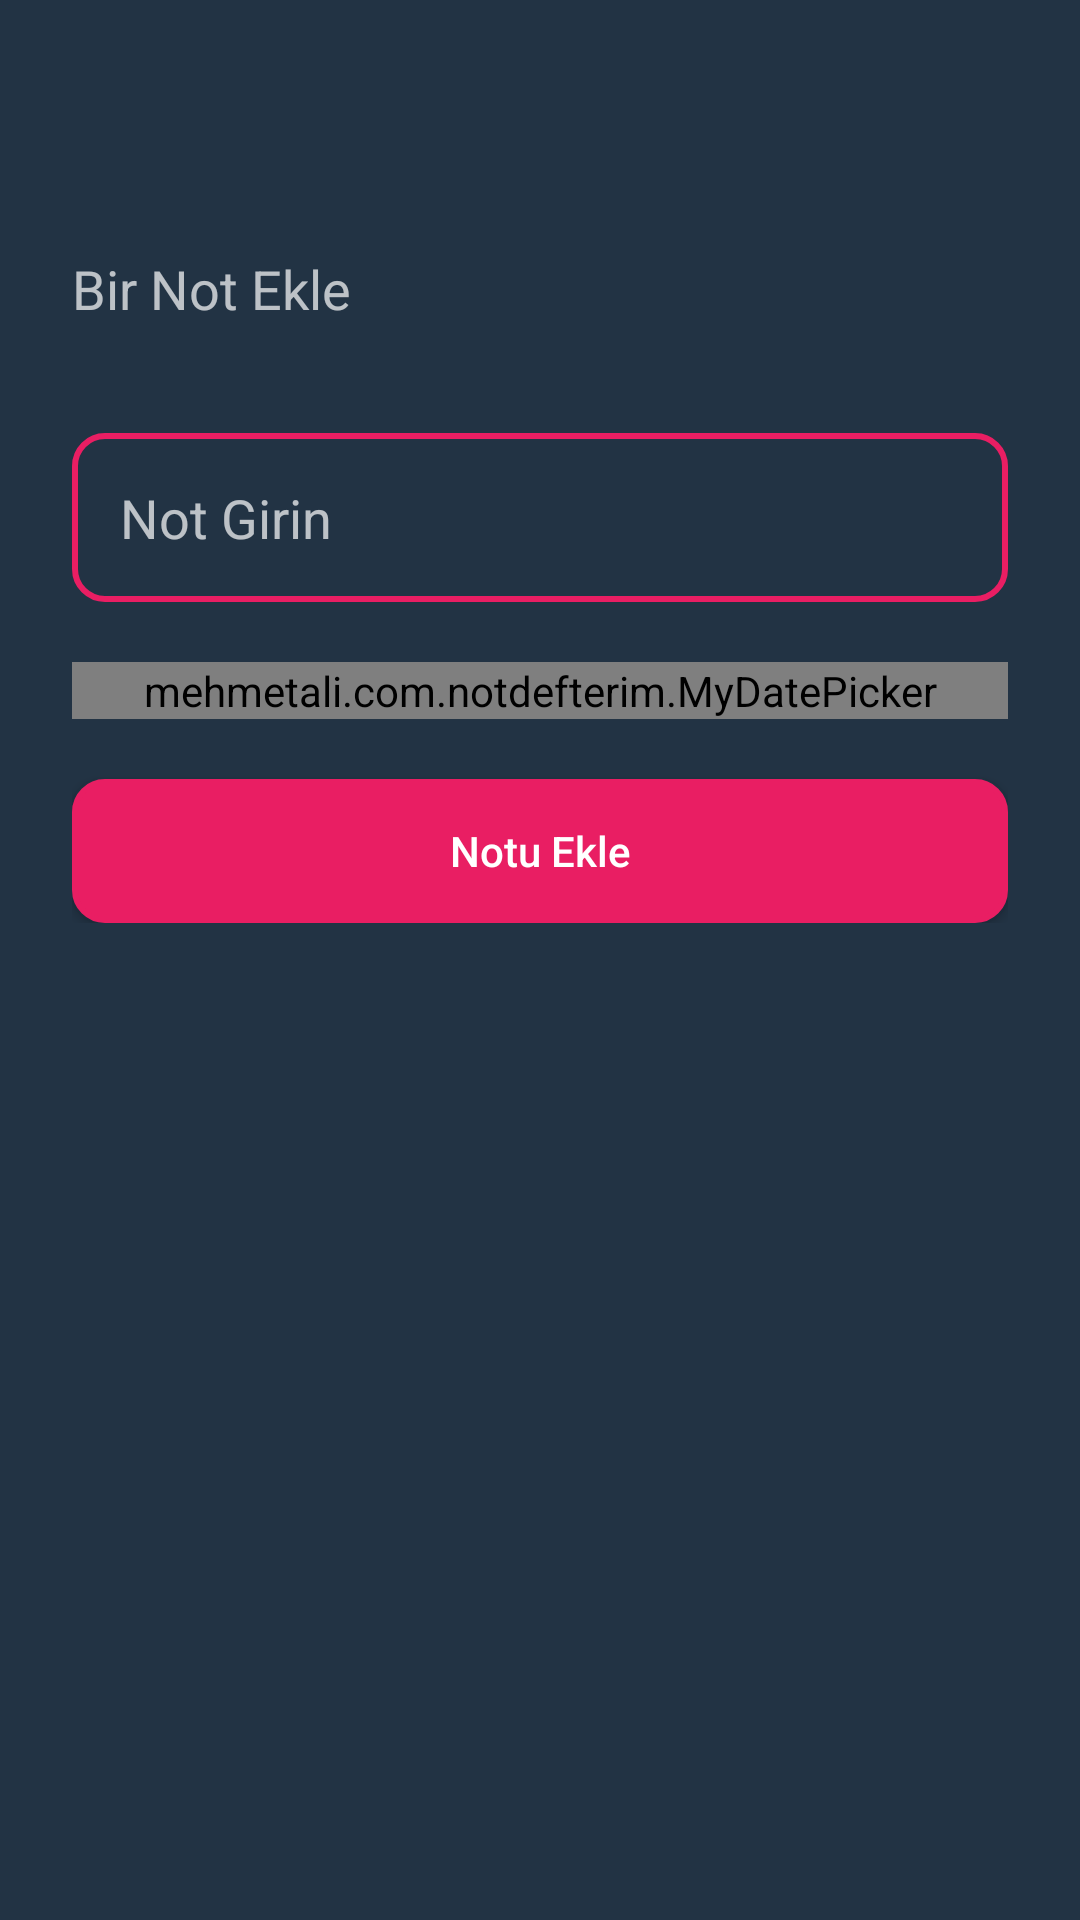

The Android layout XML behind this screen, and the referenced resources:
<!-- AndroidManifest.xml: application theme AppTheme -->
<!-- res/layout/fragment_dialog_new_note.xml -->
<?xml version="1.0" encoding="utf-8"?>
<ScrollView xmlns:android="http://schemas.android.com/apk/res/android"
    android:layout_width="match_parent"
    android:layout_height="match_parent"
    android:background="@color/dialog_background">

    <RelativeLayout
        android:layout_width="match_parent"
        android:layout_marginTop="24dp"
        android:layout_height="match_parent"
        android:padding="24dp">

        <TextView
            android:id="@+id/tv_title"
            android:layout_width="wrap_content"
            android:layout_height="wrap_content"
            android:layout_marginTop="36dp"
            android:layout_marginBottom="36dp"
            android:textSize="18sp"
            android:text="Bir Not Ekle" />


        <ImageButton
            android:layout_width="18dp"
            android:layout_height="18dp"
            android:layout_alignTop="@+id/tv_title"
            android:layout_alignBottom="@+id/tv_title"
            android:layout_alignParentRight="true"
            android:background="@null"
            android:id="@+id/btn_close"
            android:src="@drawable/ic_action_cancel"
            android:tint="@color/colorPrimary" />

        <EditText
            android:id="@+id/et_note"
            android:layout_width="match_parent"
            android:layout_height="wrap_content"
            android:layout_below="@+id/tv_title"
            android:hint="Not Girin"
            android:background="@drawable/et_background_color"
            android:maxLines="1"
            android:padding="16dp" />

        <mehmetali.com.notdefterim.MyDatePicker
            android:id="@+id/dp_date"
            android:layout_width="match_parent"
            android:layout_marginTop="20dp"
            android:layout_marginBottom="20dp"
            android:layout_height="wrap_content"
            android:layout_below="@+id/et_note"/>

        <Button
            android:id="@+id/btn_add_note"
            android:layout_width="match_parent"
            android:layout_height="wrap_content"
            android:layout_below="@+id/dp_date"
            android:background="@drawable/btn_background_color"
            android:text="Notu Ekle"
            android:textAllCaps="false" />

    </RelativeLayout>

</ScrollView>
<!-- resources referenced by this layout -->
<resources>
  <color name="colorPrimary">#E91E63</color>
  <color name="dialog_background">#223344</color>
  <!-- drawable btn_background_color (drawable) -->
  <?xml version="1.0" encoding="utf-8"?>
  <selector xmlns:android="http://schemas.android.com/apk/res/android">
  
      <item android:state_pressed="true">
          <shape>
              <stroke android:width="2dp" android:color="@color/colorPrimary"></stroke>
              <solid android:color="@color/colorAccent"></solid>
              <corners android:radius="10dp"></corners>
          </shape>
  
      </item>
  
      <item>
          <shape>
              <stroke android:width="2dp" android:color="@color/colorPrimary"></stroke>
              <solid android:color="@color/colorPrimary"></solid>
              <corners android:radius="10dp"></corners>
          </shape>
      </item>
  
  </selector>
  <!-- drawable et_background_color (drawable) -->
  <?xml version="1.0" encoding="utf-8"?>
  <selector xmlns:android="http://schemas.android.com/apk/res/android">
  
      <item>
          <shape>
              <stroke android:width="2dp" android:color="@color/colorPrimary"></stroke>
              <solid android:color="@android:color/transparent"></solid>
              <corners android:radius="10dp"></corners>
          </shape>
      </item>
  
  </selector>
  <style name="AppTheme" parent="Theme.AppCompat.NoActionBar">
          
          <item name="colorPrimary">@color/colorPrimary</item>
          <item name="colorPrimaryDark">@color/colorPrimaryDark</item>
          <item name="colorAccent">@color/colorAccent</item>
  
      </style>
  <color name="colorAccent">#FF5252</color>
  <color name="colorPrimaryDark">#C2185B</color>
</resources>
